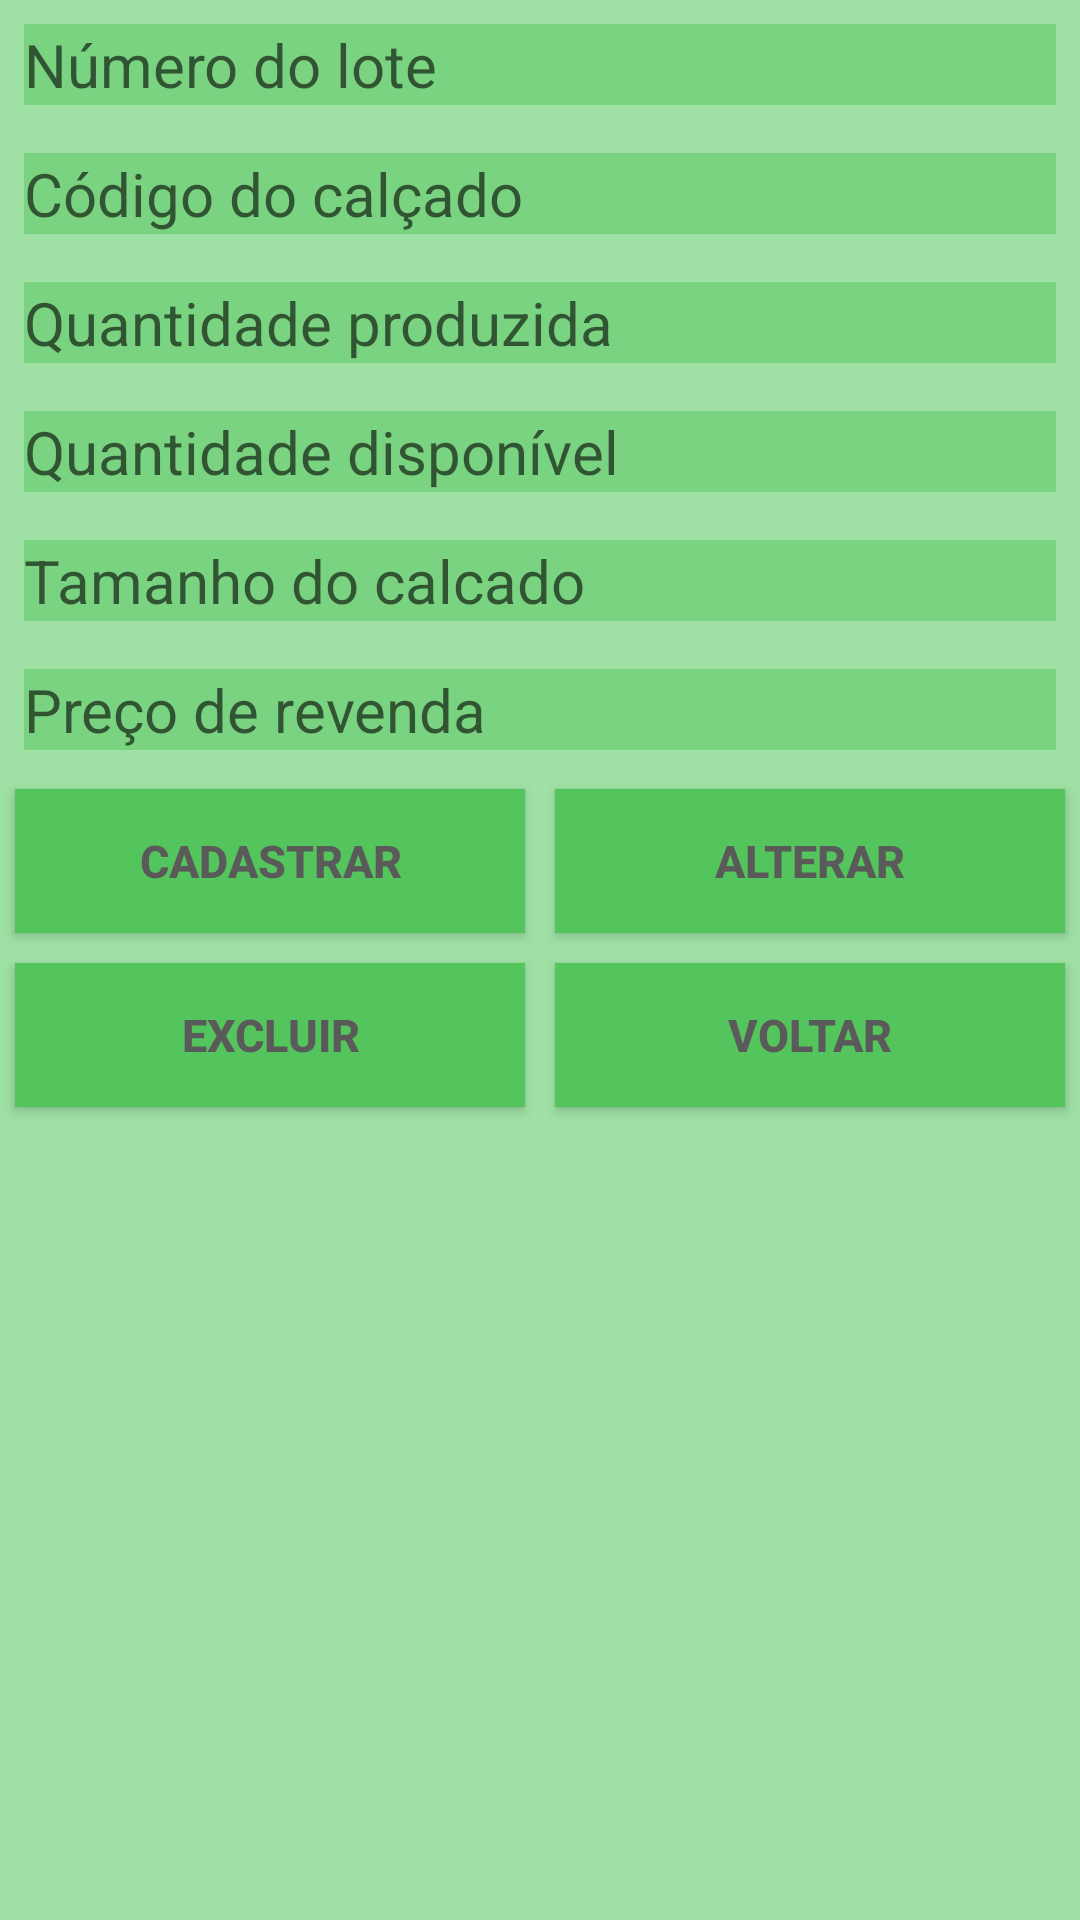

This screen was rendered from an Android layout file. Write that file and the resources it references.
<!-- AndroidManifest.xml: application theme AppTheme -->
<!-- res/layout/activity_cadastro_item_lote.xml -->
<?xml version="1.0" encoding="utf-8"?>
<android.support.constraint.ConstraintLayout xmlns:android="http://schemas.android.com/apk/res/android"
    xmlns:app="http://schemas.android.com/apk/res-auto"
    xmlns:tools="http://schemas.android.com/tools"
    style="@style/janela"
    android:layout_width="match_parent"
    android:layout_height="match_parent"
    tools:context="com.example.example.flordeliz.view.CadastroItemLote">

    <ScrollView
        android:layout_width="match_parent"
        android:layout_height="match_parent">

        <LinearLayout
            android:layout_width="match_parent"
            android:layout_height="wrap_content"
            android:orientation="vertical">

            <EditText
                android:id="@+id/edtNumeroLote3"
                style="@style/EditText"
                android:layout_width="match_parent"
                android:layout_height="wrap_content"
                android:ems="10"
                android:hint="Número do lote"
                android:inputType="textPersonName" />

            <EditText
                android:id="@+id/edtCodCalcadoProd3"
                style="@style/EditText"
                android:layout_width="match_parent"
                android:layout_height="wrap_content"
                android:ems="10"
                android:hint="Código do calçado"
                android:inputType="textPersonName" />

            <EditText
                android:id="@+id/edtQuantProd3"
                style="@style/EditText"
                android:layout_width="match_parent"
                android:layout_height="wrap_content"
                android:ems="10"
                android:hint="Quantidade produzida"
                android:inputType="textPersonName" />

            <EditText
                android:id="@+id/edtQuantDispon3"
                style="@style/EditText"
                android:layout_width="match_parent"
                android:layout_height="wrap_content"
                android:ems="10"
                android:hint="Quantidade disponível"
                android:inputType="textPersonName" />

            <EditText
                android:id="@+id/edtTamCalcado3"
                style="@style/EditText"
                android:layout_width="match_parent"
                android:layout_height="wrap_content"
                android:ems="10"
                android:hint="Tamanho do calcado"
                android:inputType="textPersonName" />

            <EditText
                android:id="@+id/edtPrecoRevenda3"
                style="@style/EditText"
                android:layout_width="match_parent"
                android:layout_height="wrap_content"
                android:ems="10"
                android:hint="Preço de revenda"
                android:inputType="textPersonName" />

            <LinearLayout
                android:layout_width="match_parent"
                android:layout_height="wrap_content"
                android:orientation="horizontal">

                <Button
                    android:id="@+id/botaoInsItemLote"
                    style="@style/botao"
                    android:layout_width="match_parent"
                    android:layout_height="wrap_content"
                    android:layout_weight="1"
                    android:text="Cadastrar" />

                <Button
                    android:id="@+id/botaoAltItemLote3"
                    style="@style/botao"
                    android:layout_width="match_parent"
                    android:layout_height="wrap_content"
                    android:layout_weight="1"
                    android:text="Alterar" />
            </LinearLayout>

            <LinearLayout
                android:layout_width="match_parent"
                android:layout_height="wrap_content"
                android:orientation="horizontal">

                <Button
                    android:id="@+id/botaoExcItemLote"
                    style="@style/botao"
                    android:layout_width="match_parent"
                    android:layout_height="wrap_content"
                    android:layout_weight="1"
                    android:text="Excluir" />

                <Button
                    android:id="@+id/botaoVoltarItemLote"
                    style="@style/botao"
                    android:layout_width="match_parent"
                    android:layout_height="wrap_content"
                    android:layout_weight="1"
                    android:text="Voltar" />

            </LinearLayout>

        </LinearLayout>
    </ScrollView>
</android.support.constraint.ConstraintLayout>
<!-- resources referenced by this layout -->
<resources>
  <style name="EditText">
          <item name="android:background">#7ad380</item>
          <item name="android:textSize">20sp</item>
          <item name="android:radius">10dp</item>
          <item name="android:textColor">#737373</item>
          <item name="android:layout_margin">8dp</item>
      </style>
  <style name="botao">
          <item name="android:background">#54c55c</item>
          <item name="android:textColor">#5a5a5a</item>
          <item name="android:textStyle">bold</item>
          <item name="android:textSize">15sp</item>
          <item name="android:layout_margin">5dp</item>
          <item name="android:radius">10dp</item>
  
      </style>
  <style name="janela">
          <item name="android:background">#9fe0a4</item>
          <item name="android:layout_margin">2dp</item>
  
      </style>
  <style name="AppTheme" parent="Theme.AppCompat.Light.DarkActionBar">
          
          <item name="colorPrimary">@color/colorPrimary</item>
          <item name="colorPrimaryDark">@color/colorPrimaryDark</item>
          <item name="colorAccent">@color/colorAccent</item>
  
      </style>
  <!-- not gathered from this repository: default colours our renderer supplied (Android Studio template values) -->
  <color name="colorPrimary">#FF6200EE</color>
  <color name="colorPrimaryDark">#FF3700B3</color>
  <color name="colorAccent">#FF03DAC5</color>
</resources>
